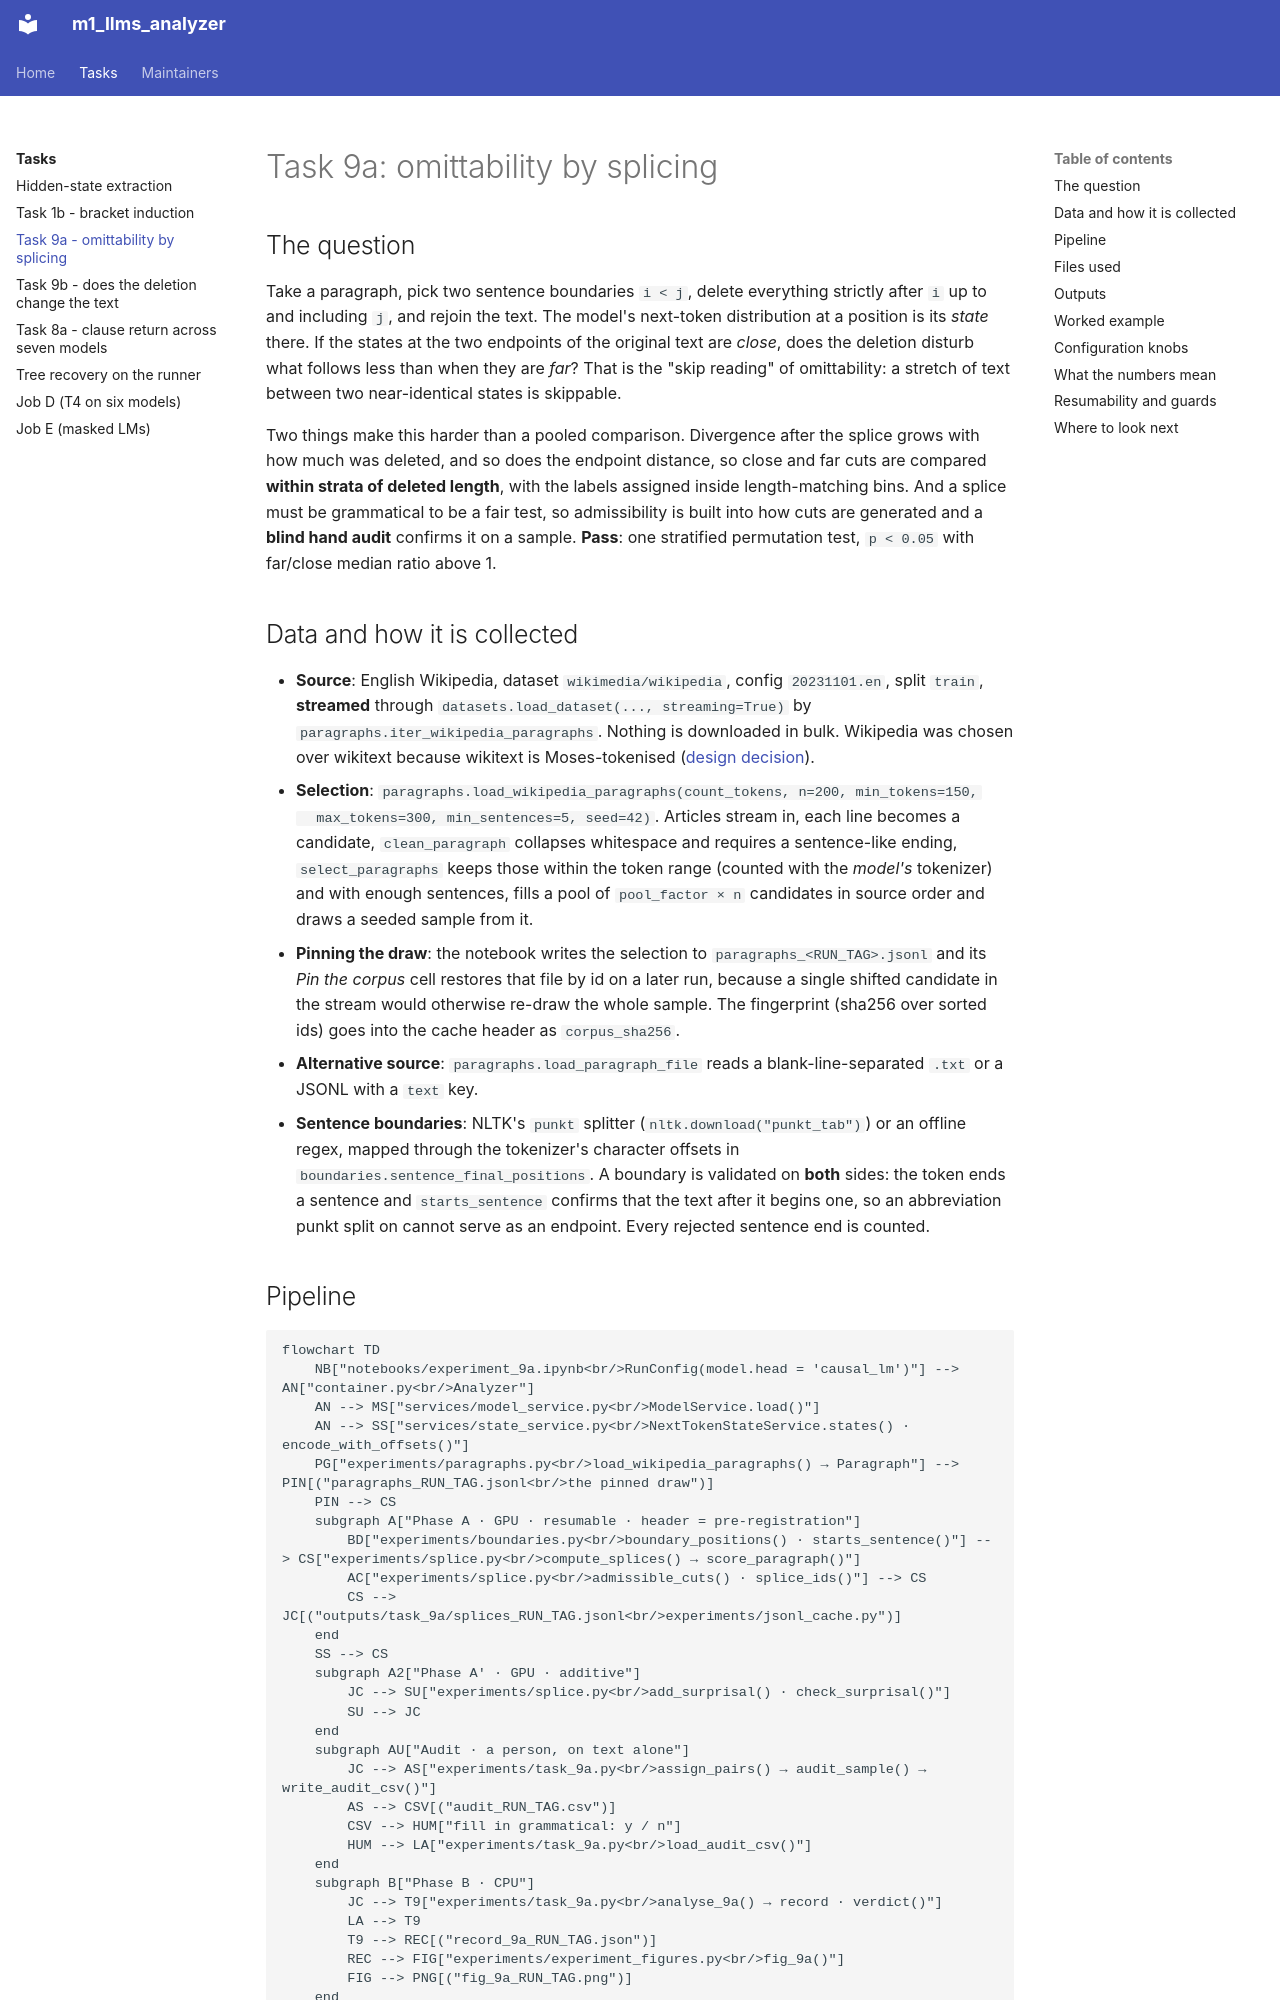

repository: SalmonSung/m1_llms_analyzer · page: tasks/task_9a/index.html · generator: mkdocs

---
title: Task 9a
---

# Task 9a: omittability by splicing

## The question

Take a paragraph, pick two sentence boundaries `i < j`, delete everything strictly after
`i` up to and including `j`, and rejoin the text. The model's next-token distribution at
a position is its *state* there. If the states at the two endpoints of the original text
are *close*, does the deletion disturb what follows less than when they are *far*? That
is the "skip reading" of omittability: a stretch of text between two near-identical
states is skippable.

Two things make this harder than a pooled comparison. Divergence after the splice grows
with how much was deleted, and so does the endpoint distance, so close and far cuts are
compared **within strata of deleted length**, with the labels assigned inside
length-matching bins. And a splice must be grammatical to be a fair test, so admissibility
is built into how cuts are generated and a **blind hand audit** confirms it on a sample.
**Pass**: one stratified permutation test, `p < 0.05` with far/close median ratio above 1.

## Data and how it is collected

- **Source**: English Wikipedia, dataset `wikimedia/wikipedia`, config `20231101.en`,
  split `train`, **streamed** through `datasets.load_dataset(..., streaming=True)` by
  `paragraphs.iter_wikipedia_paragraphs`. Nothing is downloaded in bulk. Wikipedia was
  chosen over wikitext because wikitext is Moses-tokenised
  ([design decision](../design_decisions.md#experiments-task-9a)).
- **Selection**: `paragraphs.load_wikipedia_paragraphs(count_tokens, n=200, min_tokens=150,
  max_tokens=300, min_sentences=5, seed=42)`. Articles stream in, each line becomes a
  candidate, `clean_paragraph` collapses whitespace and requires a sentence-like ending,
  `select_paragraphs` keeps those within the token range (counted with the *model's*
  tokenizer) and with enough sentences, fills a pool of `pool_factor × n` candidates in
  source order and draws a seeded sample from it.
- **Pinning the draw**: the notebook writes the selection to `paragraphs_<RUN_TAG>.jsonl`
  and its *Pin the corpus* cell restores that file by id on a later run, because a single
  shifted candidate in the stream would otherwise re-draw the whole sample. The
  fingerprint (sha256 over sorted ids) goes into the cache header as `corpus_sha256`.
- **Alternative source**: `paragraphs.load_paragraph_file` reads a blank-line-separated
  `.txt` or a JSONL with a `text` key.
- **Sentence boundaries**: NLTK's `punkt` splitter (`nltk.download("punkt_tab")`) or an
  offline regex, mapped through the tokenizer's character offsets in
  `boundaries.sentence_final_positions`. A boundary is validated on **both** sides: the
  token ends a sentence and `starts_sentence` confirms that the text after it begins one,
  so an abbreviation punkt split on cannot serve as an endpoint. Every rejected sentence
  end is counted.
